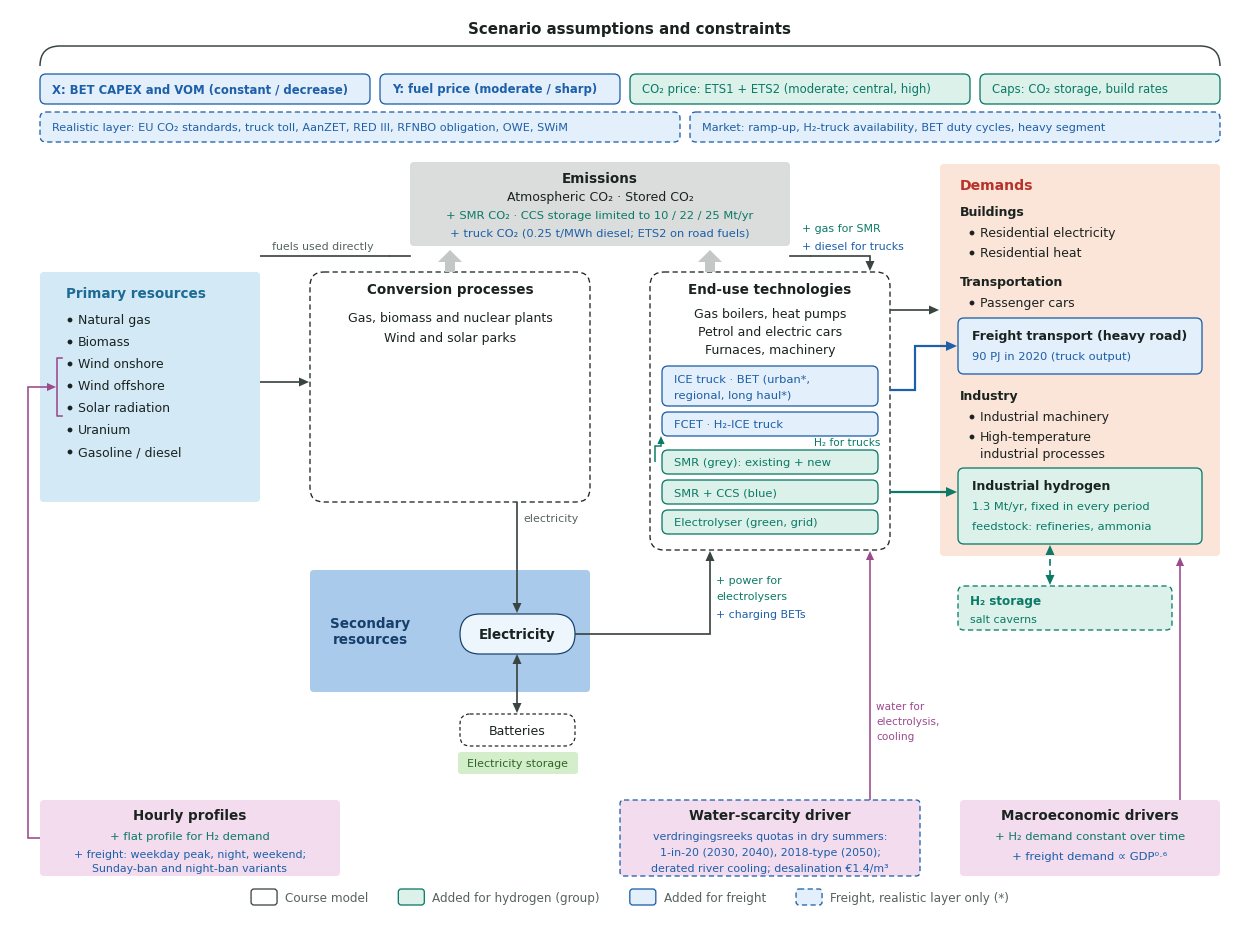

Generate this figure with matplotlib: (Note: this script raises an exception after producing the figure.)
# Model overview of the freight study: the course slide "Final model: overview", as redrawn by the group for the
# hydrogen extension (Figure_model_overview_H2.py), with heavy-duty road freight added for the individual assignment.
#   grey/black   = course model
#   teal         = added for hydrogen (group)
#   blue         = added for freight (this study); dashed blue = realistic layer only
#   pink boxes   = outside drivers: hourly profiles, macroeconomic drivers and the water-scarcity driver
# Freight is a DEMAND (90 PJ of truck output in 2020, GDP driver with elasticity 0.6, hourly profile) served by six
# truck technologies: ICE truck, BET (urban / regional / long haul) and two hydrogen trucks (FCET, H2-ICE truck) that
# draw on the group's hydrogen routes. Water is an outside driver: drought-season quotas of the verdringingsreeks that
# tighten over time, with desalination as the backstop (water_scarcity='driver'; off in the other runs).
#
# Run from the package folder:  python figures_document/Figure_model_overview_freight.py
# Output: figures_document/Figure_model_overview_freight.png / .pdf / .svg
from pathlib import Path

import matplotlib
matplotlib.use("Agg")
import matplotlib.pyplot as plt  # noqa: E402
from matplotlib.patches import Circle, FancyBboxPatch, PathPatch, Polygon  # noqa: E402
from matplotlib.path import Path as MPath  # noqa: E402

plt.rcParams["font.family"] = "DejaVu Sans"     # ships with matplotlib; has the subscript and arrow glyphs
plt.rcParams["svg.fonttype"] = "none"           # text stays editable in the SVG

W, H = 1240, 905                               # drawing units (x to the right, y downwards)
FIG_W = 12.4                                   # inches
PT = FIG_W * 72 / W                            # points per drawing unit

C = dict(fg="#1a2320", muted="#56635e", line="#3a4541", white="#ffffff",
         h2="#0b7a67", h2_fill="#dbf1ea",
         fr="#1d5fa8", fr_fill="#e3effa",
         prim="#d3e9f6", prim_t="#1d6b94", emis="#dadddc", emis_arrow="#c3c8c6",
         sec="#a9caea", sec_t="#163f6b", pill_el="#edf5fd",
         dem="#fbe4d8", dem_t="#b8322a", prof="#f3dcee", prof_l="#9b4a8c",
         store="#d4edcb", store_t="#2c6522")
DASH = (0, (4, 2.6))


# ---------------------------------------------------------------- drawing helpers (as in the group's figure)
def box(ax, x, y, w, h, fc, ec="none", lw=0.0, ls="-", r=4, z=1):
    ax.add_patch(FancyBboxPatch((x, y), w, h, boxstyle=f"round,pad=0,rounding_size={r}", fc=fc, ec=ec,
                                lw=lw * PT, ls=ls, zorder=z))


def text(ax, x, y, s, size=12.5, weight="normal", color=C["fg"], ha="left", z=6):
    """Text with its baseline at y."""
    return ax.text(x, y, s, fontsize=size * PT, fontweight=weight, color=color, ha=ha, va="baseline", zorder=z)


def head(ax, p_from, p_to, color, size=10.0, z=4):
    """Filled arrow head with its tip at p_to."""
    (x0, y0), (x1, y1) = p_from, p_to
    d = ((x1 - x0) ** 2 + (y1 - y0) ** 2) ** 0.5
    ux, uy = (x1 - x0) / d, (y1 - y0) / d
    bx, by = x1 - ux * size, y1 - uy * size
    px, py = -uy * size * 0.45, ux * size * 0.45
    ax.add_patch(Polygon([(x1, y1), (bx + px, by + py), (bx - px, by - py)], closed=True, fc=color, ec="none",
                         zorder=z))


def line(ax, pts, color, lw=1.7, ls="-", start=False, end=True, size=10.0, z=3):
    """Orthogonal connector through pts, with arrow heads at the end (and/or start)."""
    pts = list(pts)
    (sx, sy), (ex, ey) = pts[0], pts[-1]
    if end:
        (ax_, ay_), (bx_, by_) = pts[-2], pts[-1]
        d = ((bx_ - ax_) ** 2 + (by_ - ay_) ** 2) ** 0.5
        pts[-1] = (bx_ - (bx_ - ax_) / d * size * 0.8, by_ - (by_ - ay_) / d * size * 0.8)
    if start:
        (ax_, ay_), (bx_, by_) = pts[1], pts[0]
        d = ((bx_ - ax_) ** 2 + (by_ - ay_) ** 2) ** 0.5
        pts[0] = (bx_ - (bx_ - ax_) / d * size * 0.8, by_ - (by_ - ay_) / d * size * 0.8)
    xs, ys = zip(*pts)
    ax.plot(xs, ys, color=color, lw=lw * PT, ls=ls, solid_joinstyle="miter", dash_joinstyle="miter",
            solid_capstyle="butt", dash_capstyle="butt", zorder=z)
    if end:
        head(ax, pts[-2], (ex, ey), color, size, z + 1)
    if start:
        head(ax, pts[1], (sx, sy), color, size, z + 1)


def chip(ax, x, y, w, h, label, kind="h2", dashed=False, size=12.0, weight="medium"):
    """Rounded label box in the colour of an addition: kind 'h2' (teal) or 'fr' (freight blue)."""
    box(ax, x, y, w, h, C[f"{kind}_fill"], C[kind], 1.3, DASH if dashed else "-", r=6, z=2)
    return text(ax, x + 12, y + h / 2 + size * 0.36, label, size, weight, C[kind])


def bullet(ax, x, y, s, size=12.5, color=C["fg"]):
    ax.add_patch(Circle((x - 8, y - 4), 2.4, fc=color, ec="none", zorder=5))
    return text(ax, x, y, s, size, color=color)


# ---------------------------------------------------------------- the figure
def draw():
    fig = plt.figure(figsize=(FIG_W, FIG_W * H / W))
    ax = fig.add_axes([0, 0, 1, 1])
    ax.set_xlim(0, W)
    ax.set_ylim(H, 0)
    ax.axis("off")
    fig.patch.set_facecolor(C["white"])

    # --- scenario layer: the assignment's axes, the carbon price, the realistic layer
    text(ax, 620, 24, "Scenario assumptions and constraints", 15, "bold", ha="center")
    br = MPath([(30, 56), (30, 36), (50, 36), (1190, 36), (1210, 36), (1210, 56)],
               [MPath.MOVETO, MPath.CURVE3, MPath.CURVE3, MPath.LINETO, MPath.CURVE3, MPath.CURVE3])
    ax.add_patch(PathPatch(br, fc="none", ec=C["line"], lw=1.5 * PT, zorder=2))
    chip(ax, 30, 64, 330, 30, "X: BET CAPEX and VOM (constant / decrease)", "fr", weight="bold", size=11.6)
    chip(ax, 370, 64, 240, 30, "Y: fuel price (moderate / sharp)", "fr", weight="bold", size=11.6)
    chip(ax, 620, 64, 340, 30, "CO₂ price: ETS1 + ETS2 (moderate; central, high)", "h2", size=11.6)
    chip(ax, 970, 64, 240, 30, "Caps: CO₂ storage, build rates", "h2", size=11.6)
    chip(ax, 30, 102, 640, 30, "Realistic layer: EU CO₂ standards, truck toll, AanZET, RED III, RFNBO obligation, "
         "OWE, SWiM", "fr", dashed=True, size=11.2)
    chip(ax, 680, 102, 530, 30, "Market: ramp-up, H₂-truck availability, BET duty cycles, heavy segment", "fr",
         dashed=True, size=11.2)

    # --- emissions
    box(ax, 400, 152, 380, 84, C["emis"])
    text(ax, 590, 173, "Emissions", 13.5, "bold", ha="center")
    text(ax, 590, 191, "Atmospheric CO₂ · Stored CO₂", ha="center")
    text(ax, 590, 209, "+ SMR CO₂ · CCS storage limited to 10 / 22 / 25 Mt/yr", 11.5, "medium", C["h2"], ha="center")
    text(ax, 590, 227, "+ truck CO₂ (0.25 t/MWh diesel; ETS2 on road fuels)", 11.5, "medium", C["fr"], ha="center")
    for x in (440, 700):
        ax.add_patch(Polygon([(x - 5, 262), (x - 5, 252), (x - 12, 252), (x, 240), (x + 12, 252), (x + 5, 252),
                              (x + 5, 262)], closed=True, fc=C["emis_arrow"], ec="none", zorder=2))

    # --- fuels used directly (primary resources -> end-use technologies)
    line(ax, [(250, 246), (380, 246)], C["line"], end=False)
    line(ax, [(800, 246), (860, 246), (860, 261)], C["line"])
    text(ax, 262, 240, "fuels used directly", 11, color=C["muted"])
    text(ax, 792, 222, "+ gas for SMR", 11, "medium", C["h2"])
    text(ax, 792, 240, "+ diesel for trucks", 11, "medium", C["fr"])
    ax.plot([380, 400], [246, 246], color=C["line"], lw=1.7 * PT, zorder=0.5)
    ax.plot([780, 800], [246, 246], color=C["line"], lw=1.7 * PT, zorder=0.5)

    # --- primary resources
    box(ax, 30, 262, 220, 230, C["prim"])
    text(ax, 56, 288, "Primary resources", 13.5, "bold", C["prim_t"])
    for i, s in enumerate(["Natural gas", "Biomass", "Wind onshore", "Wind offshore", "Solar radiation", "Uranium",
                           "Gasoline / diesel"]):
        bullet(ax, 68, 314 + 22 * i, s)
    ax.plot([52, 47, 47, 52], [348, 348, 406, 406], color=C["prof_l"], lw=1.6 * PT, zorder=3)
    line(ax, [(250, 372), (299, 372)], C["line"])

    # --- conversion processes
    box(ax, 300, 262, 280, 230, "none", C["fg"], 1.3, DASH, r=14)
    text(ax, 440, 284, "Conversion processes", 13.5, "bold", ha="center")
    text(ax, 440, 312, "Gas, biomass and nuclear plants", ha="center")
    text(ax, 440, 332, "Wind and solar parks", ha="center")

    # --- end-use technologies (course, freight trucks, hydrogen routes)
    box(ax, 640, 262, 240, 278, "none", C["fg"], 1.3, DASH, r=14)
    text(ax, 760, 284, "End-use technologies", 13.5, "bold", ha="center")
    text(ax, 760, 308, "Gas boilers, heat pumps", ha="center")
    text(ax, 760, 326, "Petrol and electric cars", ha="center")
    text(ax, 760, 344, "Furnaces, machinery", ha="center")
    chip(ax, 652, 356, 216, 40, "", "fr")
    text(ax, 664, 373, "ICE truck · BET (urban*,", 11.5, "medium", C["fr"])
    text(ax, 664, 389, "regional, long haul*)", 11.5, "medium", C["fr"])
    chip(ax, 652, 402, 216, 24, "FCET · H₂-ICE truck", "fr", size=11.5)
    chip(ax, 652, 440, 216, 24, "SMR (grey): existing + new", size=11.5)
    chip(ax, 652, 470, 216, 24, "SMR + CCS (blue)", size=11.5)
    chip(ax, 652, 500, 216, 24, "Electrolyser (green, grid)", size=11.5)
    line(ax, [(645, 452), (645, 436), (651, 436), (651, 426)], C["h2"], 1.5, size=8)       # hydrogen to the trucks
    text(ax, 870, 436, "H₂ for trucks", 10.5, "medium", C["h2"], ha="right")
    line(ax, [(880, 300), (929, 300)], C["line"])
    line(ax, [(880, 380), (905, 380), (905, 336), (947, 336)], C["fr"], 2.2, size=11)
    line(ax, [(880, 482), (947, 482)], C["h2"], 2.2, size=11)

    # --- demands
    box(ax, 930, 154, 280, 392, C["dem"])
    text(ax, 950, 180, "Demands", 14, "bold", C["dem_t"])
    text(ax, 950, 206, "Buildings", weight="bold")
    bullet(ax, 970, 227, "Residential electricity")
    bullet(ax, 970, 247, "Residential heat")
    text(ax, 950, 276, "Transportation", weight="bold")
    bullet(ax, 970, 297, "Passenger cars")
    box(ax, 948, 308, 244, 56, C["fr_fill"], C["fr"], 1.3, r=6, z=2)
    text(ax, 962, 330, "Freight transport (heavy road)", weight="bold")
    text(ax, 962, 350, "90 PJ in 2020 (truck output)", 11.5, "medium", C["fr"])
    text(ax, 950, 390, "Industry", weight="bold")
    bullet(ax, 970, 411, "Industrial machinery")
    bullet(ax, 970, 431, "High-temperature")
    text(ax, 970, 448, "industrial processes")
    box(ax, 948, 458, 244, 76, C["h2_fill"], C["h2"], 1.3, r=6, z=2)
    text(ax, 962, 480, "Industrial hydrogen", weight="bold")
    text(ax, 962, 500, "1.3 Mt/yr, fixed in every period", 11.5, "medium", C["h2"])
    text(ax, 962, 520, "feedstock: refineries, ammonia", 11.5, "medium", C["h2"])

    # --- secondary resources
    box(ax, 300, 560, 280, 122, C["sec"])
    text(ax, 360, 618, "Secondary", 13.5, "bold", C["sec_t"], ha="center")
    text(ax, 360, 634, "resources", 13.5, "bold", C["sec_t"], ha="center")
    box(ax, 450, 604, 115, 40, C["pill_el"], C["sec_t"], 1.2, r=20, z=2)
    text(ax, 507.5, 629, "Electricity", 13.5, "bold", ha="center")
    line(ax, [(507, 492), (507, 603)], C["line"])
    text(ax, 513, 512, "electricity", 11, color=C["muted"])
    line(ax, [(565, 624), (700, 624), (700, 541)], C["line"])
    text(ax, 706, 574, "+ power for", 11, "medium", C["h2"])
    text(ax, 706, 590, "electrolysers", 11, "medium", C["h2"])
    text(ax, 706, 608, "+ charging BETs", 11, "medium", C["fr"])

    # --- storage
    line(ax, [(507, 644), (507, 703)], C["line"], start=True)
    box(ax, 450, 704, 115, 32, C["white"], C["fg"], 1.2, (0, (3, 2.2)), r=10, z=2)
    text(ax, 507.5, 725, "Batteries", ha="center")
    box(ax, 448, 742, 120, 22, C["store"], r=3)
    text(ax, 507.5, 757, "Electricity storage", 11, "medium", C["store_t"], ha="center")
    box(ax, 948, 576, 214, 44, C["h2_fill"], C["h2"], 1.3, DASH, r=6, z=2)
    text(ax, 960, 595, "H₂ storage", 12, "bold", C["h2"])
    text(ax, 960, 613, "salt caverns", 11.0, "medium", C["h2"])
    line(ax, [(1040, 575), (1040, 535)], C["h2"], 1.7, ls=DASH, start=True, size=10)

    # --- outside drivers: hourly profiles, the water-scarcity driver, macroeconomic drivers
    box(ax, 30, 790, 300, 76, C["prof"])
    text(ax, 180, 810, "Hourly profiles", 13.5, "bold", ha="center")
    text(ax, 180, 830, "+ flat profile for H₂ demand", 11.5, "medium", C["h2"], ha="center")
    text(ax, 180, 848, "+ freight: weekday peak, night, weekend;", 11.0, "medium", C["fr"], ha="center")
    text(ax, 180, 862, "Sunday-ban and night-ban variants", 11.0, "medium", C["fr"], ha="center")
    line(ax, [(30, 828), (18, 828), (18, 377), (46, 377)], C["prof_l"], 1.6, size=9)

    box(ax, 610, 790, 300, 76, C["prof"], C["fr"], 1.3, DASH, r=4)
    text(ax, 760, 810, "Water-scarcity driver", 13.5, "bold", ha="center")
    text(ax, 760, 830, "verdringingsreeks quotas in dry summers:", 11.0, "medium", C["fr"], ha="center")
    text(ax, 760, 846, "1-in-20 (2030, 2040), 2018-type (2050);", 11.0, "medium", C["fr"], ha="center")
    text(ax, 760, 862, "derated river cooling; desalination €1.4/m³", 11.0, "medium", C["fr"], ha="center")
    line(ax, [(860, 790), (860, 541)], C["prof_l"], 1.6, size=9)
    text(ax, 866, 700, "water for", 10.5, color=C["prof_l"])
    text(ax, 866, 715, "electrolysis,", 10.5, color=C["prof_l"])
    text(ax, 866, 730, "cooling", 10.5, color=C["prof_l"])

    box(ax, 950, 790, 260, 76, C["prof"])
    text(ax, 1080, 810, "Macroeconomic drivers", 13.5, "bold", ha="center")
    text(ax, 1080, 830, "+ H₂ demand constant over time", 11.5, "medium", C["h2"], ha="center")
    text(ax, 1080, 850, "+ freight demand ∝ GDP⁰·⁶", 11.5, "medium", C["fr"], ha="center")
    line(ax, [(1170, 790), (1170, 547)], C["prof_l"], 1.6, size=9)

    # --- legend
    items = [("course", "Course model"), ("h2", "Added for hydrogen (group)"), ("fr", "Added for freight"),
             ("frd", "Freight, realistic layer only (*)")]
    renderer = fig.canvas.get_renderer()
    labels = [text(ax, 0, 892, label, 12, color=C["muted"]) for _, label in items]
    widths = [t.get_window_extent(renderer).width * W / (FIG_W * fig.dpi) for t in labels]
    gap, sw = 30, 34
    x = 620 - (sum(widths) + len(items) * sw + (len(items) - 1) * gap) / 2
    for (kind, _), t, w in zip(items, labels, widths):
        if kind == "course":
            box(ax, x, 879, 26, 16, C["white"], C["line"], 1.3, r=3)
        elif kind == "frd":
            box(ax, x, 879, 26, 16, C["fr_fill"], C["fr"], 1.3, DASH, r=3)
        else:
            box(ax, x, 879, 26, 16, C[f"{kind}_fill"], C[kind], 1.3, r=3)
        t.set_x(x + sw)
        x += sw + w + gap
    return fig, ax


def save(fig, stem, formats=("png", "pdf", "svg")):
    out = Path(__file__).resolve().parent
    for ext in formats:
        fig.savefig(out / f"{stem}.{ext}", dpi=400 if ext == "png" else None, facecolor="white")
    print("written", stem)


if __name__ == "__main__":
    fig, _ = draw()
    save(fig, "Figure_model_overview_freight")
    plt.close(fig)
